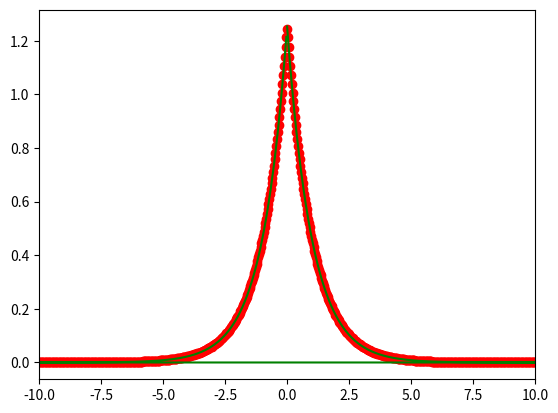

Write the Python code that produced this figure.
import numpy as np
import matplotlib.pyplot as pl

#Consider function f(t)=1/(t^2+1)
#We want to compute the Fourier transform g(w)

#Discretize time t
t0=-100.
dt=0.001
t=np.arange(t0,-t0,dt)
#Define function
f=1./(t**2+1.)

#Compute Fourier transform by numpy's FFT function
g=np.fft.fft(f)
#frequency normalization factor is 2*np.pi/dt
w = np.fft.fftfreq(f.size)*2*np.pi/dt
#the maximum of w is 1000*pi

#In order to get a discretisation of the continuous Fourier transform
#we need to multiply g by a phase factor
g*=dt*np.exp(-complex(0,1)*w*t0)/(np.sqrt(2*np.pi))
#g = np.sqrt(g)

#Plot Result
pl.scatter(w,g,color="r")
#For comparison we plot the analytical solution
pl.plot(w,np.exp(-np.abs(w))*np.sqrt(np.pi/2),color="g")
pl.gca().set_xlim(-10,10)	# set the x limits~
pl.show()
pl.close()
